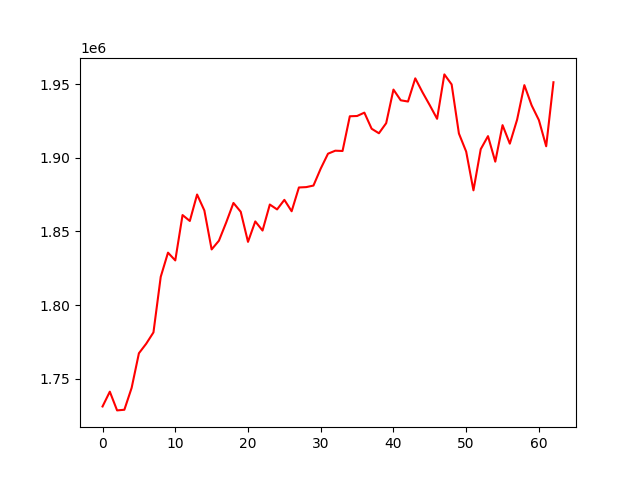

The table this chart was drawn from, first rows:
account_value, date, daily_return
1731277, 2022-10-11, 
1741319, 2022-10-12, 0.0058
1728610, 2022-10-13, -0.007299
1729050, 2022-10-14, 0.0002548
1743905, 2022-10-17, 0.008592
1767371, 2022-10-18, 0.01346
1773831, 2022-10-19, 0.003655
1781535, 2022-10-20, 0.004343
1819228, 2022-10-21, 0.02116
1835629, 2022-10-24, 0.009016
1830358, 2022-10-25, -0.002872
1861131, 2022-10-27, 0.01681
1857125, 2022-10-28, -0.002152
1875070, 2022-10-31, 0.009663
1864246, 2022-11-01, -0.005772
1837819, 2022-11-02, -0.01418
1843713, 2022-11-03, 0.003207
1856076, 2022-11-04, 0.006706
1869350, 2022-11-07, 0.007151
1863365, 2022-11-09, -0.003202
1842955, 2022-11-10, -0.01095
1856814, 2022-11-11, 0.00752
1850626, 2022-11-14, -0.003332
1868276, 2022-11-15, 0.009537
1864957, 2022-11-16, -0.001776
1871442, 2022-11-17, 0.003477
1863709, 2022-11-18, -0.004132
1879847, 2022-11-21, 0.008659
1880089, 2022-11-22, 0.0001292
1881143, 2022-11-23, 0.0005603
1892669, 2022-11-24, 0.006127
1902761, 2022-11-25, 0.005332
1904798, 2022-11-28, 0.001071
1904603, 2022-11-29, -0.0001024
1928152, 2022-11-30, 0.01236
1928340, 2022-12-01, 9.716400587023166e-05
1930610, 2022-12-02, 0.001177
1919698, 2022-12-05, -0.005652
1916622, 2022-12-06, -0.001602
1923474, 2022-12-07, 0.003575
1946257, 2022-12-08, 0.01184
1938996, 2022-12-09, -0.003731
1938148, 2022-12-12, -0.0004372
1953882, 2022-12-13, 0.008118
1944370, 2022-12-14, -0.004868
1935595, 2022-12-15, -0.004513
1926435, 2022-12-16, -0.004733
1956559, 2022-12-19, 0.01564
1949756, 2022-12-20, -0.003477
1916460, 2022-12-21, -0.01708
1904169, 2022-12-22, -0.006413
1877893, 2022-12-23, -0.0138
1905833, 2022-12-26, 0.01488
1914680, 2022-12-27, 0.004642
1897361, 2022-12-28, -0.009046
1922130, 2022-12-29, 0.01305
1909573, 2022-12-30, -0.006533
1925817, 2023-01-02, 0.008506
1949276, 2023-01-03, 0.01218
1935556, 2023-01-04, -0.007038
... 3 more rows
